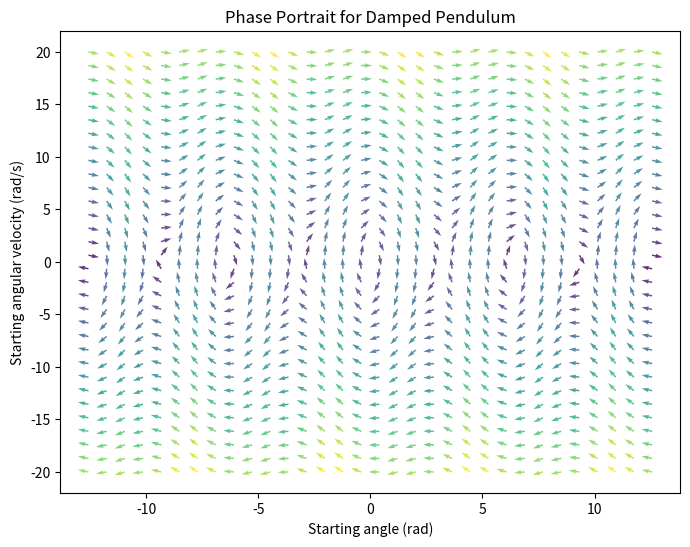
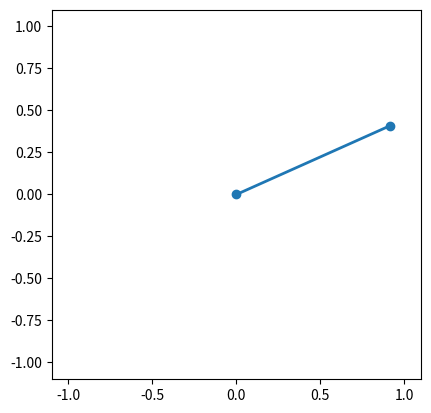

Python code for these plots, in order:
import numpy as np
import matplotlib.pyplot as plt
from matplotlib import animation
from scipy.integrate import solve_ivp
import random

g = 9.81     # acceleration due to gravity
L = 1.0      # length of pendulum
m = 1.0      # mass of pendulum
b = 0.2      # damping coefficient
tmax = 200.0  # maximum simulation time
dt = 0.01    # time step
theta0 = random.uniform(-np.pi * 3, np.pi * 3)
omega0 = random.uniform(-8, 8)

def domega_dt(t, y):
    theta, omega = y
    return [omega, -g/L * np.sin(theta) - b/m * omega]

# solve differential equation
sol = solve_ivp(domega_dt, [0, tmax], [theta0, omega0], t_eval=np.arange(0, tmax, dt))

# extract theta and omega values from solution
theta_vals = sol.y[0]
omega_vals = sol.y[1]

# create grid of starting values for phase portrait
theta0_vals = np.linspace(-np.pi * 4, np.pi * 4, 32)
omega0_vals = np.linspace(-20.0, 20.0, 32)
theta0_grid, omega0_grid = np.meshgrid(theta0_vals, omega0_vals)

# calculate values of omega and theta for each starting value
dx = omega0_grid
dy = domega_dt(0, [theta0_grid, omega0_grid])[1]
color = np.sqrt(dx**2 + dy**2)
dx_norm = dx / color
dy_norm = dy / color

# plot phase portrait with arrows and trace of pendulum
# magnitude is represented with color instead of length
fig, ax = plt.subplots(figsize=(8,6))
plt.quiver(theta0_grid, omega0_grid, dx_norm, dy_norm, color, cmap='viridis', alpha=0.8)
plt.xlabel('Starting angle (rad)')
plt.ylabel('Starting angular velocity (rad/s)')
plt.title('Phase Portrait for Damped Pendulum')

line, = ax.plot([], [], 'b')
def animate(i):
    line.set_data(theta_vals[:i], omega_vals[:i])
    return line,

ani = animation.FuncAnimation(fig, animate, frames=len(theta_vals), interval=dt*1000, blit=True)

fig2, ax2 = plt.subplots()
ax2.set_xlim(-1.1*L, 1.1*L)
ax2.set_ylim(-1.1*L, 1.1*L)
ax2.set_aspect('equal')
pendulum, = ax2.plot([], [], 'o-', lw=2)

def update_pendulum(i):
    x = L*np.sin(theta_vals[i])
    y = -L*np.cos(theta_vals[i])
    pendulum.set_data([0, x], [0, y])
    return pendulum,

ani2 = animation.FuncAnimation(fig2, update_pendulum, frames=len(theta_vals), interval=dt*1000, blit=True)

plt.show()
